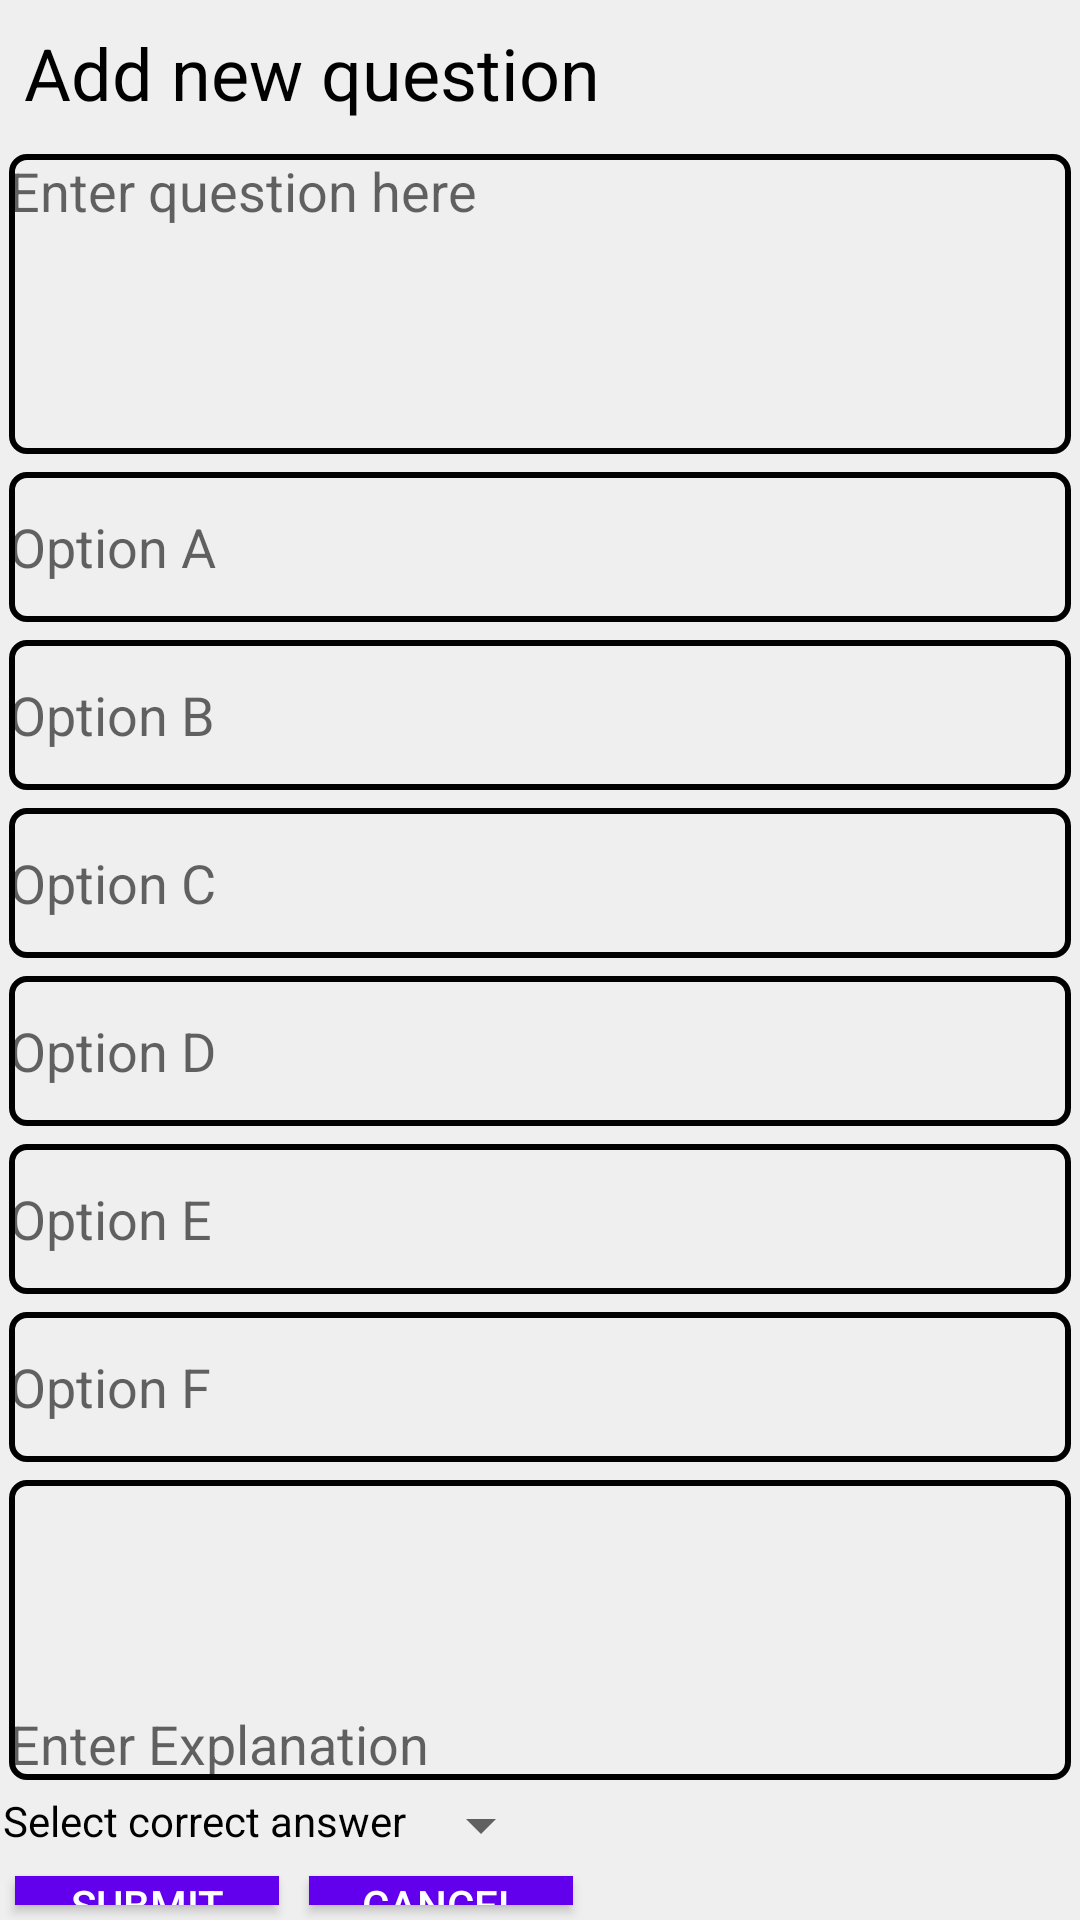

The Android layout XML behind this screen, and the referenced resources:
<!-- AndroidManifest.xml: application theme Theme.JavaCertify -->
<!-- res/layout/activity_add_question.xml -->
<?xml version="1.0" encoding="utf-8"?>
<LinearLayout xmlns:android="http://schemas.android.com/apk/res/android"
    android:orientation="vertical"
    android:layout_width="match_parent"
    android:layout_height="match_parent"
    android:layout_margin="1dp"
    android:background="#EFEFEF">

    <TextView
        android:layout_width="wrap_content"
        android:layout_height="wrap_content"
        android:text="Add new question"
        android:textSize="24sp"
        android:textColor="@color/black"
        android:layout_margin="8dp"/>


    <EditText
        android:id="@+id/question_input_text"
        android:layout_width="match_parent"
        android:hint="Enter question here"
        android:layout_height="100dp"
        android:inputType="text|textMultiLine"
        android:gravity="top"
        android:background="@drawable/edit_text_border"
        android:layout_margin="3dp"/>

    <EditText
        android:layout_width="match_parent"
        android:layout_height="50dp"
        android:hint="Option A"
        android:inputType="text"
        android:imeOptions="actionNext"
        android:id="@+id/option_a"
        android:background="@drawable/edit_text_border"
        android:layout_margin="3dp"/>

    <EditText
        android:layout_width="match_parent"
        android:layout_height="50dp"
        android:hint="Option B"
        android:imeOptions="actionNext"
        android:id="@+id/option_b"
        android:background="@drawable/edit_text_border"
        android:layout_margin="3dp"/>

    <EditText
        android:layout_width="match_parent"
        android:layout_height="50dp"
        android:hint="Option C"
        android:imeOptions="actionNext"
        android:id="@+id/option_c"
        android:background="@drawable/edit_text_border"
        android:layout_margin="3dp"/>

    <EditText
        android:layout_width="match_parent"
        android:layout_height="50dp"
        android:hint="Option D"
        android:imeOptions="actionNext"
        android:id="@+id/option_d"
        android:background="@drawable/edit_text_border"
        android:layout_margin="3dp"/>

    <EditText
        android:layout_width="match_parent"
        android:layout_height="50dp"
        android:hint="Option E"
        android:imeOptions="actionNext"
        android:id="@+id/option_e"
        android:background="@drawable/edit_text_border"
        android:layout_margin="3dp"/>

    <EditText
        android:layout_width="match_parent"
        android:layout_height="50dp"
        android:hint="Option F"
        android:imeOptions="actionNext"
        android:id="@+id/option_f"
        android:background="@drawable/edit_text_border"
        android:layout_margin="3dp"/>

    <EditText
        android:id="@+id/question_explanation"
        android:layout_width="match_parent"
        android:hint="Enter Explanation"
        android:layout_height="100dp"
        android:inputType="text|textMultiLine"
        android:gravity="bottom"
        android:background="@drawable/edit_text_border"
        android:layout_margin="3dp"/>

    <LinearLayout
        android:layout_width="wrap_content"
        android:layout_height="wrap_content">

        <TextView
            android:id="@+id/shit"
            android:layout_width="wrap_content"
            android:layout_height="wrap_content"
            android:layout_margin="1dp"
            android:text="Select correct answer"
            android:textColor="@color/black"
            />

        <Spinner
            android:id="@+id/spinneris"
            android:layout_width="wrap_content"
            android:layout_height="wrap_content" />
    </LinearLayout>

    <LinearLayout
        android:layout_width="match_parent"
        android:layout_height="wrap_content" >

    <Button
        android:layout_width="wrap_content"
        android:layout_height="wrap_content"
        android:text="Submit"
        android:layout_margin="5dp"
        android:textColor="@color/white"
        android:background="@color/design_default_color_primary"
        android:id="@+id/submit_button"/>

    <Button
        android:layout_width="wrap_content"
        android:layout_height="wrap_content"
        android:text="Cancel"
        android:layout_margin="5dp"
        android:textColor="@color/white"
        android:background="@color/design_default_color_primary"
        android:id="@+id/cancel_button"/>
    </LinearLayout>
</LinearLayout>
<!-- resources referenced by this layout -->
<resources>
  <!-- drawable edit_text_border (drawable) -->
  <shape
      xmlns:android="http://schemas.android.com/apk/res/android"
      android:shape="rectangle">
      <solid
          android:color="@android:color/transparent"/>
  
      <corners
          android:bottomRightRadius="5dp"
          android:bottomLeftRadius="5dp"
          android:topLeftRadius="5dp"
          android:topRightRadius="5dp"/>
      <stroke
          android:color="#000000"
          android:width="2dp"/>
  </shape>
  <style name="Theme.JavaCertify" parent="Theme.MaterialComponents.DayNight.DarkActionBar">
          
          <item name="colorPrimary">#117505</item>
          <item name="colorPrimaryVariant">@color/purple_700</item>
          <item name="colorOnPrimary">@color/white</item>
          
          <item name="colorSecondary">#74F1E5</item>
          <item name="colorSecondaryVariant">@color/teal_700</item>
          <item name="colorOnSecondary">@color/black</item>
          
          <item name="android:statusBarColor">?attr/colorPrimaryVariant</item>
          
      </style>
  <!-- not gathered from this repository: default colours our renderer supplied (Android Studio template values) -->
  <color name="purple_700">#FF3700B3</color>
  <color name="teal_700">#FF018786</color>
  <color name="black">#FF000000</color>
  <color name="white">#FFFFFFFF</color>
</resources>
